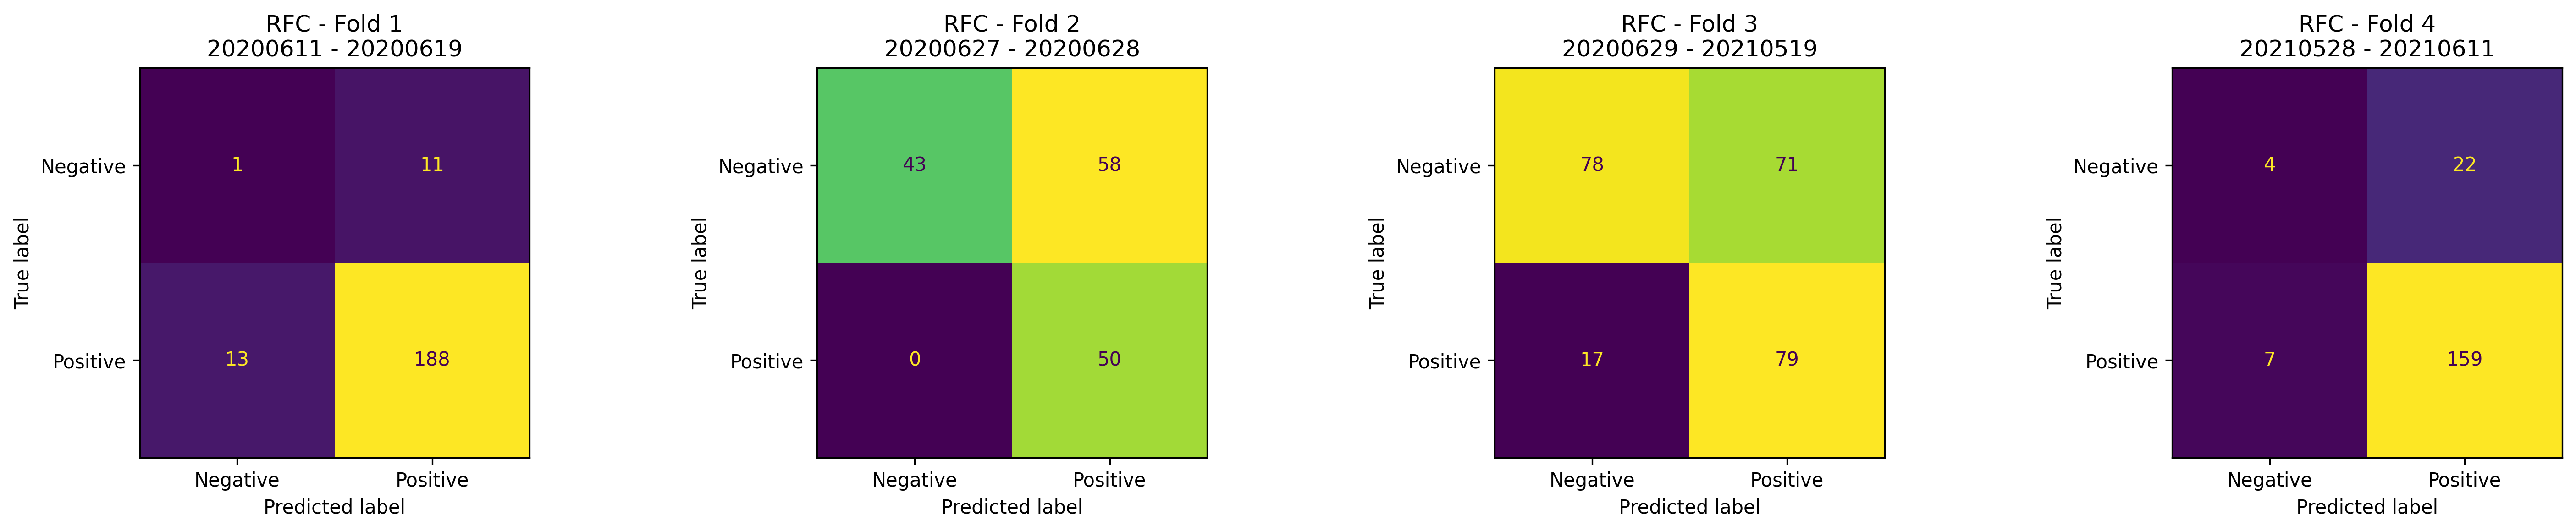

The file beside this chart, header and first rows:
1, 11
12, 177
56, 53
15, 76
64, 77
4, 55
6, 20
10, 164
